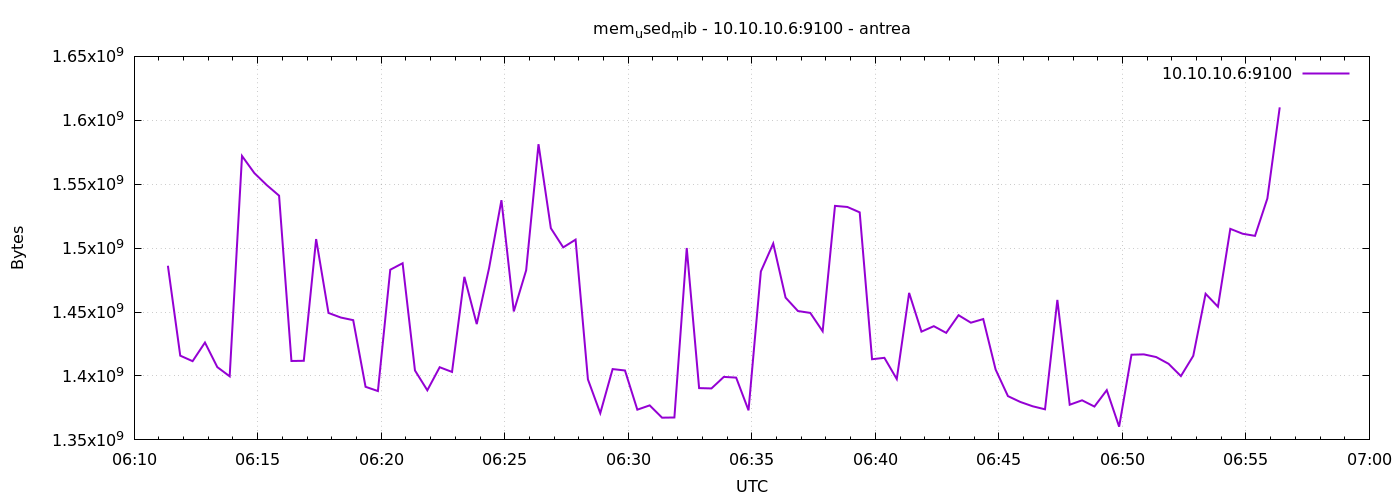

The file beside this chart, header and first rows:
1777875082	1486229504
1777875112	1415892992
1777875142	1411579904
1777875172	1426161664
1777875202	1406939136
1777875232	1399738368
1777875262	1572089856
1777875292	1558683648
1777875322	1549332480
1777875352	1541042176
1777875382	1411731456
1777875412	1411874816
1777875442	1507098624
1777875472	1449299968
1777875502	1445707776
1777875532	1443672064
1777875562	1391538176
1777875592	1388212224
1777875622	1483120640
1777875652	1488199680
1777875682	1404313600
1777875712	1388810240
1777875742	1406853120
1777875772	1403158528
1777875802	1477533696
1777875832	1440587776
1777875862	1484460032
1777875892	1537523712
1777875922	1450496000
1777875952	1482661888
1777875982	1581305856
1777876012	1515585536
1777876042	1500594176
1777876072	1506656256
1777876102	1397309440
1777876132	1370910720
1777876162	1405403136
1777876192	1404297216
1777876222	1373646848
1777876252	1377005568
1777876282	1367388160
1777876312	1367531520
1777876342	1500082176
1777876372	1390514176
1777876402	1390264320
1777876432	1399291904
1777876462	1398722560
1777876492	1373126656
1777876522	1481785344
1777876552	1503612928
1777876582	1461301248
1777876612	1450803200
1777876642	1449340928
1777876672	1434976256
1777876702	1533063168
1777876732	1532207104
1777876762	1527975936
1777876792	1413103616
1777876822	1414201344
1777876852	1397604352
1777876882	1464979456
... 30 more rows
